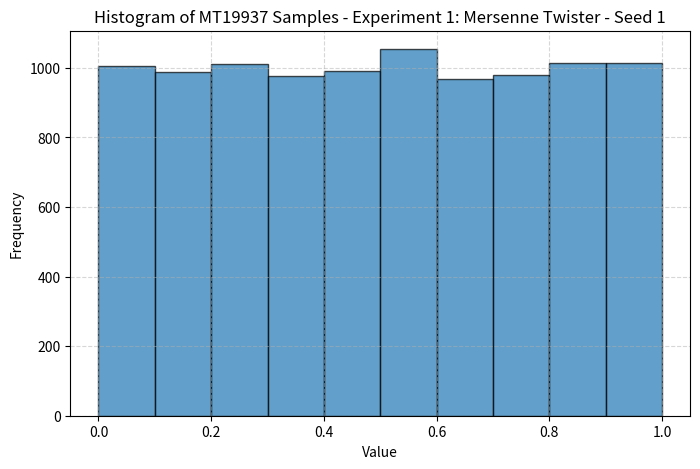
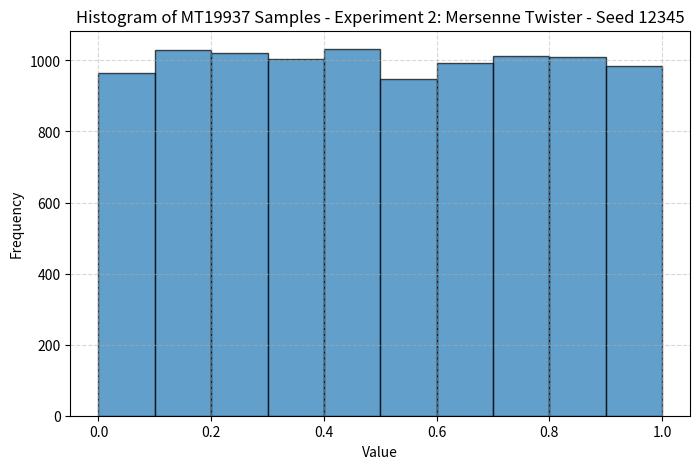
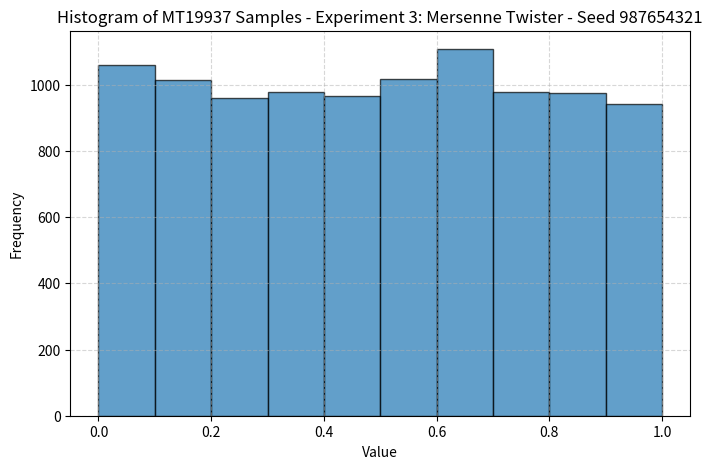

These charts were generated, in order, by the following Python code:
'''
[redacted]
@Date: November 2024
@Description: Mersenne Twister (MT19937) Implementation in Python with Hypothesis Testing
'''

import numpy as np
import matplotlib.pyplot as plt
from scipy import stats

class MersenneTwister:
    '''
    Mersenne Twister (MT19937) Pseudorandom Number Generator

    Parameters
    ----------
    seed : int
        The seed for the generator.

    References
    ----------
    [1] Makoto Matsumoto and Takuji Nishimura. 1998. Mersenne twister: a 623-dimensionally equidistributed uniform pseudo-random number generator. ACM Trans. Model. Comput. Simul. 8, 1 (Jan. 1998), 3–30. https://doi.org/10.1145/272991.272995
    [2] https://en.wikipedia.org/wiki/Mersenne_Twister
    '''

    # Define constants
    w, n, m, r = 32, 624, 397, 31
    a = 0x9908B0DF
    u, d = 11, 0xFFFFFFFF
    s, b = 7, 0x9D2C5680
    t, c = 15, 0xEFC60000
    l = 18
    f = 1812433253

    # Bitmasks
    lower_mask = (1 << r) - 1  # The binary number of r 1's
    upper_mask = (~lower_mask) & 0xFFFFFFFF  # The binary number of w-r 1's followed by r 0's

    def __init__(self, seed):
        '''
        Initialize the generator from a seed.

        Parameters
        ----------
        seed : int
            The seed for the generator.
        '''
        self.mt = [0] * self.n  # Initialize the state array
        self.index = self.n  # Initialize index to n to trigger twist on first use
        self.mt[0] = seed
        for i in range(1, self.n):
            temp = self.f * (self.mt[i - 1] ^ (self.mt[i - 1] >> (self.w - 2))) + i
            self.mt[i] = temp & 0xFFFFFFFF  # Get 32 least significant bits

    def twist(self):
        '''
        Generate the next n values from the series x_i.
        '''
        for i in range(self.n):
            x = (self.mt[i] & self.upper_mask) + (self.mt[(i + 1) % self.n] & self.lower_mask)
            xA = x >> 1
            if x % 2 != 0:  # Lowest bit of x is 1
                xA ^= self.a
            self.mt[i] = self.mt[(i + self.m) % self.n] ^ xA
        self.index = 0

    def extract_number(self):
        '''
        Extract a tempered pseudorandom number based on the index-th value,
        calling twist() every n numbers.

        Returns
        -------
        int
            A pseudorandom number.
        '''
        if self.index >= self.n:
            self.twist()

        y = self.mt[self.index]
        y ^= (y >> self.u) & self.d
        y ^= (y << self.s) & self.b
        y ^= (y << self.t) & self.c
        y ^= (y >> self.l)

        self.index += 1
        return y & 0xFFFFFFFF  # Return 32-bit integer

    def generate_uniform(self, N):
        '''
        Generate N uniform random numbers in [0,1).

        Parameters
        ----------
        N : int
            The number of random numbers to generate.

        Returns
        -------
        np.array
            Array of N uniform random numbers in [0,1).
        '''
        numbers = np.empty(N)
        for i in range(N):
            num = self.extract_number()
            numbers[i] = num / 4294967296.0  # Divide by 2^32
        return numbers

def perform_tests(samples):
    """
    Perform Kolmogorov-Smirnov and Chi-Square tests for uniformity.

    Parameters
    ----------
    samples : np.array
        The array of generated uniform random numbers.

    Returns
    -------
    dict
        Dictionary containing test statistics and p-values.
    """
    # Kolmogorov-Smirnov test for uniformity
    ks_stat, ks_p = stats.kstest(samples, 'uniform')

    # Chi-squared test for uniformity
    # Divide [0, 1) into 10 intervals
    observed, _ = np.histogram(samples, bins=10, range=(0, 1))
    expected = np.full(10, len(samples) / 10)
    chi2_stat, chi2_p = stats.chisquare(observed, expected)

    return {
        'KS Statistic': ks_stat,
        'KS p-value': ks_p,
        'Chi2 Statistic': chi2_stat,
        'Chi2 p-value': chi2_p
    }

def plot_hist(samples, title):
    """
    Plot a histogram of the samples.

    Parameters
    ----------
    samples : np.array
        The samples to plot.
    title : str
        The title of the plot.
    """
    plt.figure(figsize=(8, 5))
    plt.hist(samples, bins=10, range=(0,1), edgecolor='black', alpha=0.7)
    plt.title(title)
    plt.xlabel('Value')
    plt.ylabel('Frequency')
    plt.grid(True, linestyle='--', alpha=0.5)
    plt.show()

def run_experiment(seed, N, experiment_num, name):
    """
    Run an experiment with the Mersenne Twister generator.

    Parameters
    ----------
    seed : int
        The seed for the generator.
    N : int
        The number of samples to generate.
    experiment_num : int
        The number of the experiment.
    name : str
        The name of the experiment.

    Returns
    -------
    dict
        Dictionary containing test results.
    """
    print(f"\n--- Experiment {experiment_num}: {name} ---")
    print(f"Parameters: Seed={seed}, N={N}")

    # Initialize Mersenne Twister generator with the given seed
    mt = MersenneTwister(seed)

    # Generate N uniform random samples in [0, 1)
    samples = mt.generate_uniform(N)

    # Perform hypothesis tests
    results = perform_tests(samples)
    print("Hypothesis Test Results:")
    print(f"Kolmogorov-Smirnov Test: Statistic={results['KS Statistic']:.4f}, p-value={results['KS p-value']:.4f}")
    print(f"Chi-Square Test: Statistic={results['Chi2 Statistic']:.4f}, p-value={results['Chi2 p-value']:.4f}")

    # Plot histogram
    plot_hist(samples, f"Histogram of MT19937 Samples - Experiment {experiment_num}: {name}")

    return results

# Define experiments with different seeds
experiments = [
    {
        'name': 'Mersenne Twister - Seed 1',
        'seed': 1,
        'N': 10000
    },
    {
        'name': 'Mersenne Twister - Seed 12345',
        'seed': 12345,
        'N': 10000
    },
    {
        'name': 'Mersenne Twister - Seed 987654321',
        'seed': 987654321,
        'N': 10000
    }
]

# Run experiments
results_all_mt = []
for i, params in enumerate(experiments, 1):
    result = run_experiment(
        seed=params['seed'],
        N=params['N'],
        experiment_num=i,
        name=params['name']
    )
    results_all_mt.append(result)
